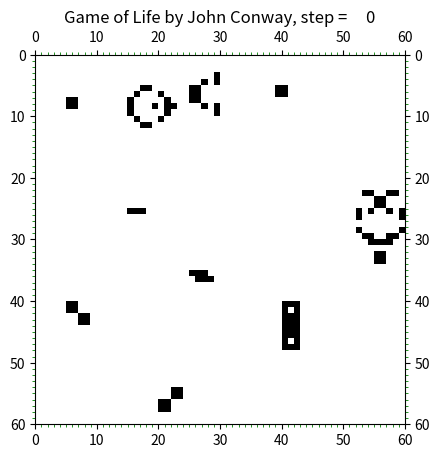

This chart was generated by the following Python code:
# This program is a free software: you can redistribute it and/or modify
# it under the terms of the GNU General Public Licence as published by
# the Free Software Foundation, either version 3 of the Licence, or
# (at your option) any later version.
#
# This program is distributed in the hope that it will be useful,
# but WITHOUT ANY WARRANTY; without even the implied warranty of
# MERCHANTABILITY or FITNESS FOR A PARTICULAR PURPOSE. See the
# GNU General Public Licence for details.
#
# You should have received a copy of the GNU Public Licence
# with this program. If not, see <htpps://www.gnu.org/licences/>.
#
#
##########################################################################
#                                                                                                                                                                                           #  
#  GoL-template-v1-2.py is the Python 3.8 program, which runs the 'Game of Life' simulation                    #
#  in the simplest possible way, that is suitable for educational purposes.                                                      #
#  (C) Jiri Kroc under the licence GPLv3                                                                                                                     #
#  Date of creation November 10, 2021                                                                                                                      #         
#                                                                                                                                                                                           #
# Cite as:                                                                                                                                                                            #
#  Jiri Kroc: "Robust massive parallel information processing environments in biology                                #
#  and medicine: case study", Problems of Information Society 13:2 (2022) 12-22,                                       #
#  DOI�: 10.25045/jpis.v13.i2.02                                                                                                                                  #  
#                                                                                                                                                                                           #  
##########################################################################


import numpy as np
import matplotlib.pyplot as plt
import matplotlib.animation as anim
import matplotlib as mpl
import random as rnd
import matplotlib.ticker as tck


"""
This Python program represents the simplest possible 
cellular automaton simulating a complex system:
the 'Game of Life' designed by John Conway. It has just 
around 100 lines of the code without initial configuration 
definition.
"""

# Initialize the size of the simulated lattice
x_size = 60
y_size = 60
lattice_size = [x_size, y_size]
# When true, this flag inserts random swapping of values
# into the simulation to test its robustness.
rnd_swap_on = False #False #True
# Probability of swapping of each cell's value
probab_swap = 0.001
# random initial condition Tdue/False
rnd_initial_value  = False 
grid = False


# Initialization of both lattices 
lattice_old = np.zeros((x_size,y_size), dtype =  int)
lattice_new = np.zeros_like(lattice_old)
if rnd_initial_value == True:
  # Random initial values (fixed amount of randomly chosen cells)
  lattice_old = np.random.randint(low=0, high=2, size=lattice_size, dtype=np.int)
else: 
  # Glider gun initial values (comment whe random initial cond. used):
  lattice_old[7,5] = 1; lattice_old[7,6] = 1; 
  lattice_old[8,5] = 1; lattice_old[8,6] = 1; 
  lattice_old[7,15] = 1; lattice_old[8,15] = 1; lattice_old[9,15] = 1; 
  lattice_old[6,16] = 1; lattice_old[10,16] = 1;  
  lattice_old[11,17] = 1; lattice_old[11,18] = 1;  
  lattice_old[5,17] = 1; lattice_old[5,18] = 1;  
  lattice_old[8,19] = 1; 
  lattice_old[6,20] = 1; lattice_old[10,20] = 1;  
  lattice_old[7,21] = 1; lattice_old[8,21] = 1;  lattice_old[9,21] = 1; 
  lattice_old[8,22] = 1; 
  lattice_old[6,25] = 1; lattice_old[5,25] = 1;  lattice_old[7,25] = 1; 
  lattice_old[6,26] = 1; lattice_old[5,26] = 1;  lattice_old[7,26] = 1; 
  lattice_old[4,27] = 1; lattice_old[8,27] = 1; 
  lattice_old[4,29] = 1; lattice_old[8,29] = 1;  
  lattice_old[3,29] = 1; lattice_old[9,29] = 1; 
  lattice_old[5,39] = 1; lattice_old[6,39] = 1; 
  lattice_old[5,40] = 1; lattice_old[6,40] = 1; 
  # Copperhead spaceship 
  lattice_old[22,53] = 1; lattice_old[22,54] = 1; 
  lattice_old[22,57] = 1; lattice_old[22,58] = 1; 
  lattice_old[23,55] = 1; lattice_old[23,56] = 1; 
  lattice_old[24,55] = 1; lattice_old[24,56] = 1; 
  lattice_old[25,52] = 1; lattice_old[25,54] = 1; 
  lattice_old[25,57] = 1; lattice_old[25,59] = 1; 
  lattice_old[26,52] = 1; lattice_old[26,59] = 1; 
  lattice_old[28,52] = 1; lattice_old[28,59] = 1; 
  lattice_old[29,53] = 1; lattice_old[29,54] = 1; 
  lattice_old[29,57] = 1; lattice_old[29,58] = 1;
  lattice_old[30,54] = 1; lattice_old[30,55] = 1; 
  lattice_old[30,56] = 1; lattice_old[30,57] = 1; 
  lattice_old[32,55] = 1; lattice_old[32,56] = 1; 
  lattice_old[33,55] = 1; lattice_old[33,56] = 1; 
  # Blinker
  lattice_old[25,15] = 1; lattice_old[25,16] = 1; 
  lattice_old[25,17] = 1; 
  # Toad
  lattice_old[35,25] = 1; lattice_old[35,26] = 1; 
  lattice_old[35,27] = 1; 
  lattice_old[36,26] = 1; lattice_old[36,27] = 1; 
  lattice_old[36,28] = 1;   
  # Pentadecathlon 
  lattice_old[40,40] = 1; lattice_old[40,41] = 1; lattice_old[40,42] = 1;  
  lattice_old[41,40] = 1; lattice_old[41,42] = 1; 
  lattice_old[42,40] = 1; lattice_old[42,41] = 1; lattice_old[42,42] = 1;
  lattice_old[43,40] = 1; lattice_old[43,41] = 1; lattice_old[43,42] = 1;
  lattice_old[44,40] = 1; lattice_old[44,41] = 1; lattice_old[44,42] = 1;
  lattice_old[45,40] = 1; lattice_old[45,41] = 1; lattice_old[45,42] = 1;
  lattice_old[46,40] = 1; lattice_old[46,42] = 1;
  lattice_old[47,40] = 1; lattice_old[47,41] = 1; lattice_old[47,42] = 1; 
  # Beacon
  lattice_old[40,5] = 1; lattice_old[40,6] = 1; 
  lattice_old[41,5] = 1; lattice_old[41,6] = 1;       
  lattice_old[42,7] = 1; lattice_old[42,8] = 1; 
  lattice_old[43,7] = 1; lattice_old[43,8] = 1;  
# Beacon Mirrored 
  lattice_old[54,22] = 1; lattice_old[54,23] = 1; 
  lattice_old[55,22] = 1; lattice_old[55,23] = 1;       
  lattice_old[56,20] = 1; lattice_old[56,21] = 1; 
  lattice_old[57,20] = 1; lattice_old[57,21] = 1;            

def Sum(lattice, x, y):
	"""
    Evaluation of the Sum over neighbors except the central
    cell with periodic boundary conditions.	
	"""
	add = 0
	for i in range (-1, 2):
	  for j in range (-1, 2):
	    # modulo % operation enables periodic boundary conditions
	    add += lattice_old[(x_size + x + i)%(x_size)][(y_size + y + j)%(y_size)] 
        
	add -= lattice_old[x][y]
	return add


 

def Update():

    """
    The lattice Updating function: Evaluates the new layer using 
    the old one, and finally swap their pointers.
    """

    global lattice_new
    global lattice_old

    for x in range(0, x_size):
        for y in range(0, y_size):
            sum = Sum(lattice_old[x][y], x, y)
            if ((sum==2) & (lattice_old[x][y] == 1)):
                lattice_new[x][y] = 1
            elif ((sum == 3)):
                lattice_new[x][y] = 1
            else:
                lattice_new[x][y] = 0
            
            if rnd_swap_on == True and rnd.random() < probab_swap:
                lattice_new[x][y] = (lattice_new[x][y] +1) %2
        
def Swap():
  """
     Swaps old and new lattices by copying new one into the old one, 
     and erasing content of the new one to prepare it for a new 
     simulation step.
  """
  global lattice_new
  global lattice_old  
  # Erasing all values in the old lattice: cleaning old data.
  lattice_old = np.zeros_like(lattice_old)
  # Copying values of new to old lattice => this defines evolution!
  lattice_old = np.copy(lattice_new)
  # Preparing new lattice by erasing all values.
  lattice_new = np.zeros_like(lattice_old)


def figure_init():
  """ Figure  initialization: set colors, set major and minor ticks,
       and can be adjusted to have a grid.
  """
  fig, ax = plt.subplots()
  bwmap=(mpl.colors.ListedColormap(['white','black']))
  # Adjusting ticks to grid in imshow accordingly
  extent = (0, lattice_old.shape[1], lattice_old.shape[0], 0)
#  _, ax = plt.subplots()
  imag = plt.imshow(lattice_old, cmap=bwmap,extent=extent)
  title_text = 'Game of Life by John Conway, step = ' \
      + '{0:5d}'.format(0)
  plt.title(title_text)
#  # Set major ticks & labels
  ax.tick_params(left = True, right = True, bottom = True, top = True)
  ax.tick_params(labelleft = True, labelright = True, \
      labelbottom = True, labeltop = True)
  ax.xaxis.set_major_locator(plt.MultipleLocator(10))
  ax.yaxis.set_major_locator(plt.MultipleLocator(10))  
#  # Set minor ticks at the left and bottom
  ax.xaxis.set_minor_locator(tck.MultipleLocator(1))  
  ax.yaxis.set_minor_locator(tck.MultipleLocator(1))    
  ax.xaxis.set_tick_params(which='minor', color='green', 
      left=True, right=True)   
  ax.yaxis.set_tick_params(which='minor', color='green', 
      left=True, right=True)  
#  # Set the grid of green lines within the lattice
  if grid == True:
    ax.grid(which = 'minor', axis = 'x', color = "g", linewidth = 0.25)
    ax.xaxis.remove_overlapping_locs = False
    ax.grid(which = 'minor', axis = 'y', color = "g", linewidth = 0.25)
    ax.yaxis.remove_overlapping_locs = False  

  return fig, imag


def init_config():
  """
  Draw the initial configuration as the zero time step. 
  """
  step = 0
  title_text = 'Game of Life by John Conway, step = ' \
          + '{0:5d}'.format(step) 
  plt.title(title_text)
  image.set_array(lattice_old)      
  figure.canvas.draw()  
        

def animate(step):
    """
    The Function administering the animation: calls Update() 
    function and draw the updated lattice on canvas.
    """
    global title_text
    if step == frames_end:
        print(f'{step} == {frames_end}; closing!')
        plt.close(figure)
    else:
        title_text = 'Game of Life by John Conway, step = ' \
            + '{0:5d}'.format(step) 
        plt.title(title_text)
        Update()
        image.set_array(lattice_old)      
        figure.canvas.draw()
        Swap()
        return image


# Main program

# Defines number of frames per second shown in animations
frame_pause = 20 
# Defines the range of shown frames in animations
frames_ini = 0
frames_end = 300
frames_end += 1

# Call the function providing  the animation from
# the module Animation
figure, image = figure_init()
anim_video = anim.FuncAnimation(figure, animate, init_func = init_config, \
  interval=frame_pause, frames=range(frames_ini, \
  frames_end), repeat=False)

# Creates animated gif figure:
#anim_video.save('GoL-anim-up-gr.gif', dpi=1200, writer=anim.PillowWriter(fps=10))

# Creates mpeg movie (import necessary module ffmpeg):
# anim_video.save("GoL-movie.mpg",writer=anim.writers['avconv'])

plt.show()